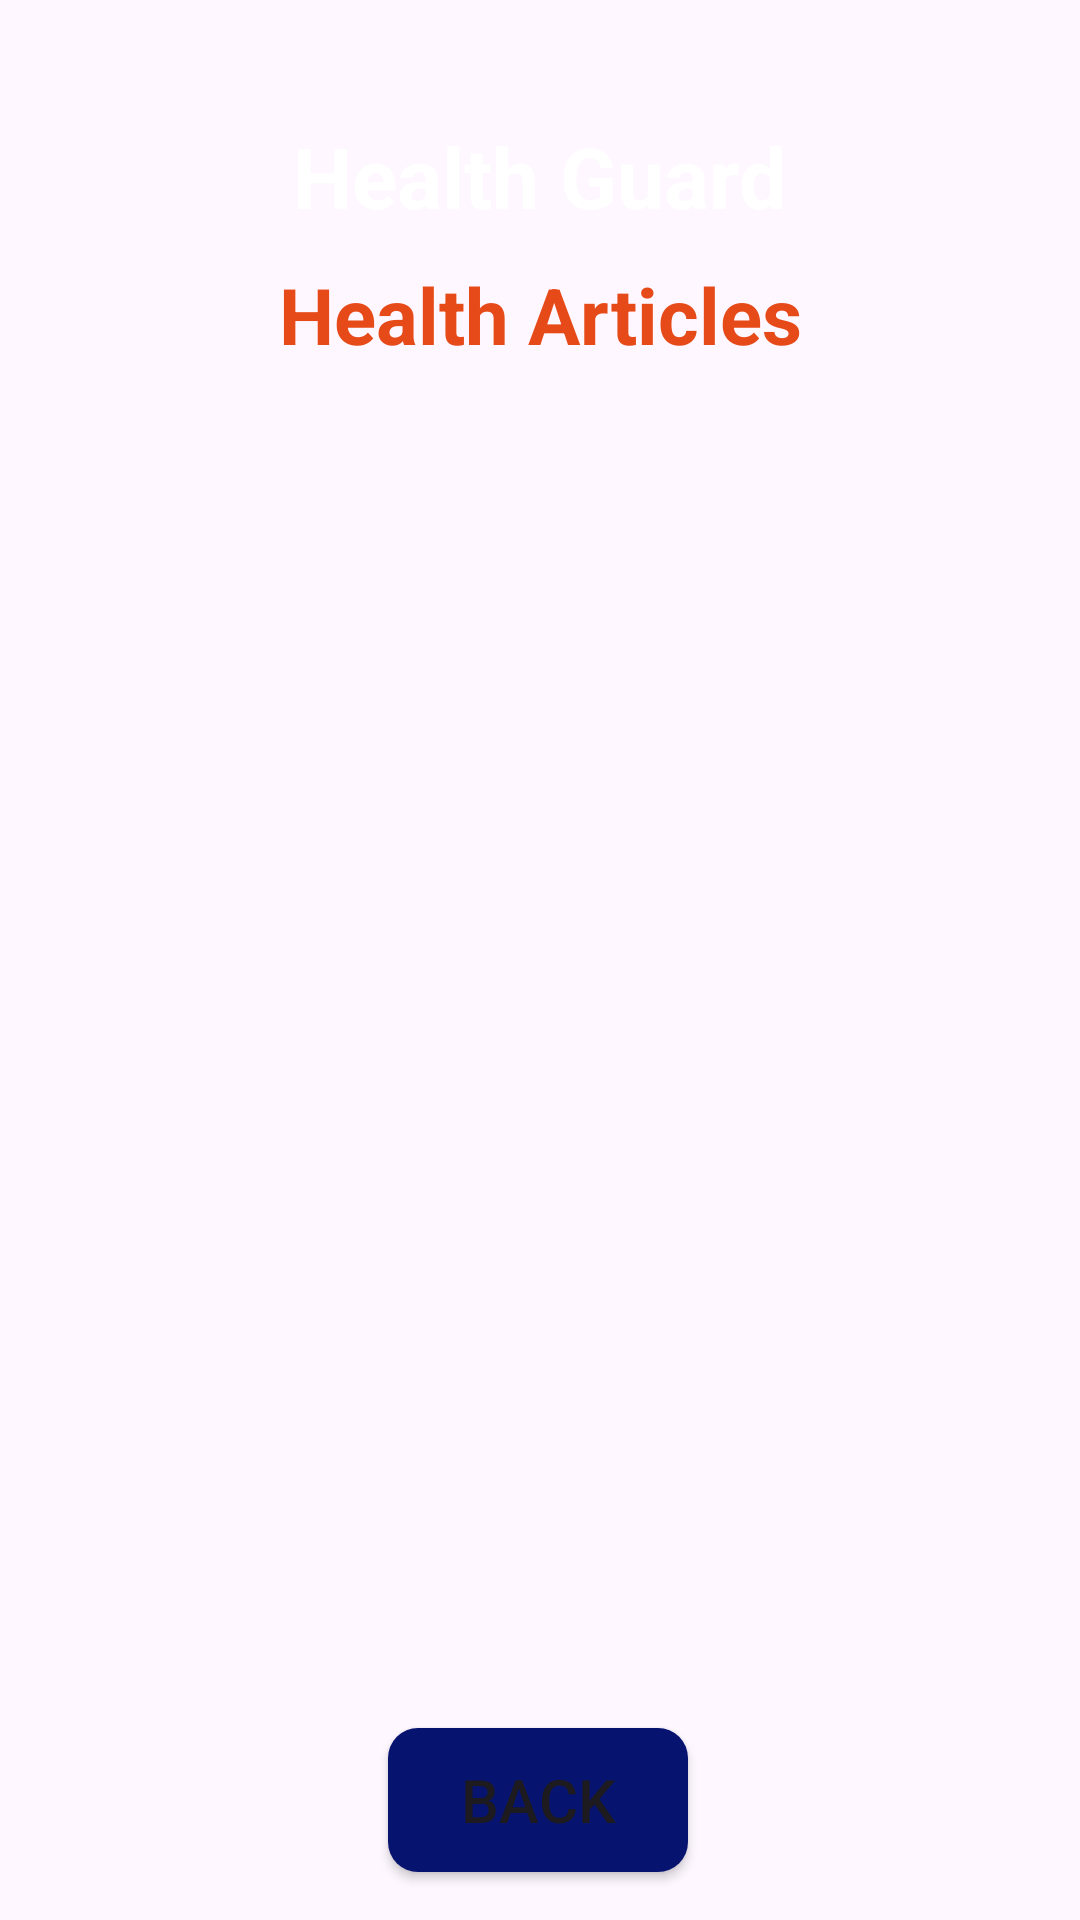

This screen was rendered from an Android layout file. Write that file and the resources it references.
<!-- AndroidManifest.xml: application theme Theme.HealthGuard -->
<!-- res/layout/activity_health_articles.xml -->
<?xml version="1.0" encoding="utf-8"?>
<androidx.constraintlayout.widget.ConstraintLayout xmlns:android="http://schemas.android.com/apk/res/android"
    xmlns:app="http://schemas.android.com/apk/res-auto"
    xmlns:tools="http://schemas.android.com/tools"
    android:id="@+id/main"
    android:background="@drawable/back"
    android:layout_width="match_parent"
    android:layout_height="match_parent"
    tools:context=".activity.HealthArticlesActivity">

    <TextView
        android:id="@+id/textView3"
        android:layout_width="wrap_content"
        android:layout_height="wrap_content"
        android:textStyle="bold"
        android:layout_marginTop="40dp"
        android:text="Health Guard"
        android:textSize="28sp"
        android:textColor="@color/white"
        app:layout_constraintEnd_toEndOf="parent"
        app:layout_constraintStart_toStartOf="parent"
        app:layout_constraintTop_toTopOf="parent" />

    <TextView
        android:id="@+id/textViewHATitle"
        android:layout_width="wrap_content"
        android:layout_height="wrap_content"
        android:layout_marginTop="10dp"
        android:textSize="26sp"
        android:textStyle="bold"
        android:textColor="#E64A19"
        android:text="Health Articles"
        app:layout_constraintEnd_toEndOf="parent"
        app:layout_constraintStart_toStartOf="parent"
        app:layout_constraintTop_toBottomOf="@+id/textView3" />

    <ListView
        android:id="@+id/listViewHA"
        android:layout_width="match_parent"
        android:layout_height="0dp"
        android:layout_marginLeft="15dp"
        android:layout_marginRight="15dp"
        app:layout_constraintBottom_toTopOf="@id/buttonHABack"
        app:layout_constraintEnd_toEndOf="parent"
        android:layout_marginBottom="20dp"
        android:layout_marginTop="20dp"
        app:layout_constraintStart_toStartOf="parent"
        app:layout_constraintTop_toBottomOf="@+id/textViewHATitle">


    </ListView>

    <Button
        android:id="@+id/buttonHABack"
        android:layout_width="100dp"
        android:layout_height="wrap_content"
        android:layout_marginBottom="16dp"
        android:background="@drawable/background_btn"
        android:text="Back"
        android:textSize="20sp"
        app:layout_constraintBottom_toBottomOf="parent"
        app:layout_constraintEnd_toEndOf="parent"
        app:layout_constraintHorizontal_bias="0.498"
        app:layout_constraintStart_toStartOf="parent" />

</androidx.constraintlayout.widget.ConstraintLayout>
<!-- resources referenced by this layout -->
<resources>
  <color name="white">#FFFFFFFF</color>
  <!-- drawable background_btn (drawable) -->
  <?xml version="1.0" encoding="utf-8"?>
  <shape xmlns:android="http://schemas.android.com/apk/res/android"
      android:shape="rectangle">
      <solid android:color="#061470"/>
      <corners android:radius="10dp"/>
  
  </shape>
  <style name="Theme.HealthGuard" parent="Base.Theme.HealthGuard" />
  <style name="Base.Theme.HealthGuard" parent="Theme.Material3.DayNight.NoActionBar">
          
          
          <item name="colorPrimary">@color/lavender</item>
          <item name="colorPrimaryVariant">@color/lavender</item>
      </style>
  <color name="lavender">#3D48A3</color>
</resources>
